Run: headless pygame with SDL's dummy video driver; simulated clock (each Clock.tick advances the game by its frame time, no real sleeping); random seed 0; keys injected as events and as key.get_pressed() state; mouse plan: one left click at the window centre at the start of phase 2, then a move to the lower-right quarter at the start of phase 3; restart key C tapped at the start of phases 3 and 4.
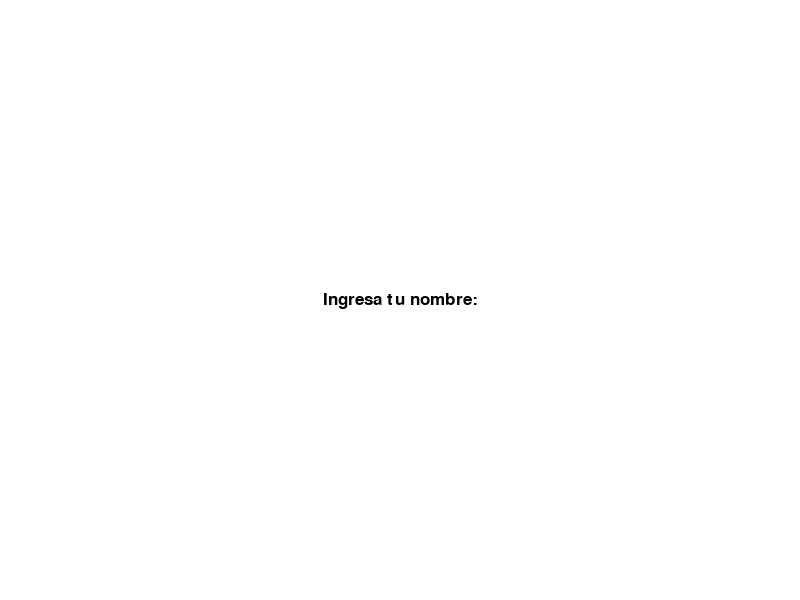
Frame 1 of 4 · flips 1–60 · no input
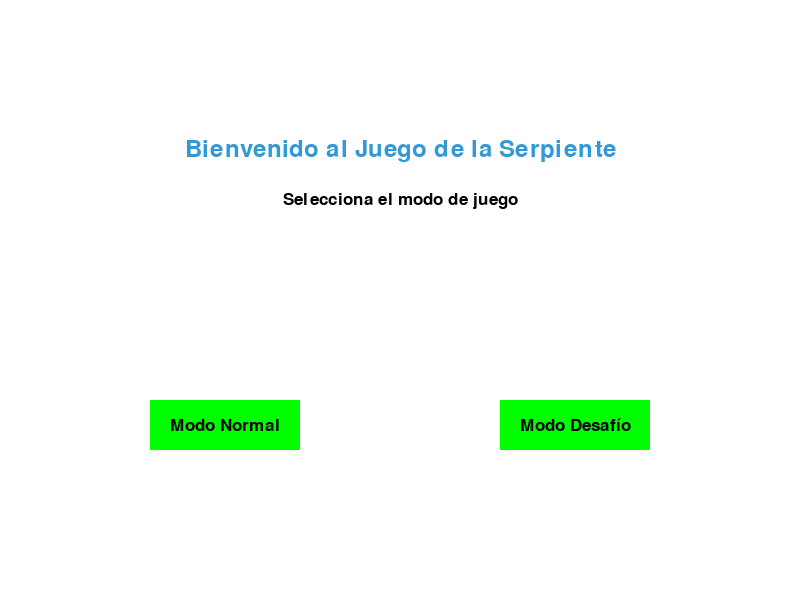
Frame 2 of 4 · flips 61–180 · clicked the window centre · tapped SPACE, RETURN · held RIGHT (→), D
Frame 3 of 4 · flips 181–300 · moved the mouse to the lower-right quarter · tapped C · held DOWN (↓), S · screen unchanged from frame 2, image omitted
Frame 4 of 4 · flips 301–420 · tapped C · held LEFT (←), A, UP (↑), W · screen unchanged from frame 3, image omitted

The pygame program that drew these frames:

import pygame  # Importar la librería pygame
import time  # Importar la librería time para pausar
import random  # Importar la librería random para la generación aleatoria de números

# Inicializar Pygame
pygame.init()

# Definición de colores en RGB
WHITE = (255, 255, 255)  # Blanco
BLACK = (0, 0, 0)  # Negro
RED = (213, 50, 80)  # Rojo
GREEN = (0, 255, 0)  # Verde
BLUE = (50, 153, 213)  # Azul
GREY = (169, 169, 169)  # Gris
YELLOW = (255, 255, 0)  # Amarillo para la cabeza de la serpiente

# Dimensiones de la pantalla
WIDTH, HEIGHT = 800, 600  # Aumentar tamaño para una mejor visualización
dis = pygame.display.set_mode((WIDTH, HEIGHT))
pygame.display.set_caption('Juego de la Serpiente')

# Altura de la barra superior
TOP_BAR_HEIGHT = 50

# Reloj para controlar la velocidad del juego
clock = pygame.time.Clock()

# Tamaño y velocidad de la serpiente
snake_block = 15
snake_speed = 15

# Fuentes para texto
font_style = pygame.font.SysFont("bahnschrift", 25)  # Fuente más pequeña para mensajes de pérdida
score_font = pygame.font.SysFont("comicsansms", 35)  # Fuente para la puntuación

# Variables globales
player_name = ""  # Nombre del jugador

# Función para mostrar la puntuación
def your_score(score):
    pygame.draw.rect(dis, GREY, [0, 0, WIDTH, TOP_BAR_HEIGHT])  # Color de fondo para el encabezado
    value = score_font.render(f"Jugador: {player_name}  |  Puntuación: " + str(score), True, BLACK)  # Texto en negro
    dis.blit(value, [10, 10])

# Función para dibujar la serpiente
def our_snake(snake_block, snake_list):
    for i, x in enumerate(snake_list):
        if i == len(snake_list) - 1:  # Si es la cabeza
            pygame.draw.rect(dis, YELLOW, [x[0], x[1], snake_block, snake_block])  # Cabeza en amarillo
        else:
            pygame.draw.rect(dis, GREEN, [x[0], x[1], snake_block, snake_block])  # Cuerpo en verde

# Función para mostrar mensajes
def message(msg, color, y_displace=0):
    mesg = font_style.render(msg, True, color)  # Crear el mensaje
    mesg_rect = mesg.get_rect(center=(WIDTH / 2, HEIGHT / 2 + TOP_BAR_HEIGHT + y_displace))  # Centrando el mensaje
    dis.blit(mesg, mesg_rect)  # Colocar el mensaje en la pantalla

# Función de pantalla de inicio
def game_intro():
    global player_name
    intro = True
    name_entered = False  # Variable para controlar si el nombre fue ingresado

    while intro:
        dis.fill(WHITE)  # Fondo blanco

        if not name_entered:
            # Campo para ingresar el nombre del jugador
            player_name = input_name()
            name_entered = True  # Marcar que el nombre fue ingresado

        # Mensaje de bienvenida
        draw_text("Bienvenido al Juego de la Serpiente", score_font, BLUE, dis, WIDTH // 2, HEIGHT // 4)
        draw_text("Selecciona el modo de juego", font_style, BLACK, dis, WIDTH // 2, HEIGHT // 3)

        # Botones para seleccionar modo
        button("Modo Normal", 150, 400, 150, 50, GREEN, BLUE, "mode_normal")
        button("Modo Desafío", 500, 400, 150, 50, GREEN, BLUE, "mode_challenge")

        pygame.display.update()  # Actualizar pantalla

        for event in pygame.event.get():
            if event.type == pygame.QUIT:
                pygame.quit()
                quit()

# Función para ingresar el nombre del jugador
def input_name():
    name = ""
    input_active = True
    while input_active:
        dis.fill(WHITE)
        draw_text("Ingresa tu nombre:", font_style, BLACK, dis, WIDTH // 2, HEIGHT // 2)
        draw_text(name, font_style, BLUE, dis, WIDTH // 2, HEIGHT // 2 + 40)
        pygame.display.update()

        for event in pygame.event.get():
            if event.type == pygame.QUIT:
                pygame.quit()
                quit()
            if event.type == pygame.KEYDOWN:
                if event.key == pygame.K_RETURN:  # Presionar Enter para confirmar
                    input_active = False
                elif event.key == pygame.K_BACKSPACE:  # Borrar el último carácter
                    name = name[:-1]
                else:
                    name += event.unicode  # Agregar el carácter a la cadena

    return name

# Función principal del juego
def gameLoop(mode='normal'):
    game_over = False  # Indica si el juego ha terminado
    game_close = False  # Indica si el jugador ha perdido

    # Variables de posición de la serpiente
    x1 = WIDTH / 2
    y1 = (HEIGHT / 2) + (TOP_BAR_HEIGHT / 2)  # Ajustar posición inicial debajo de la barra

    # Cambios en la posición
    x1_change = 0
    y1_change = 0

    snake_List = []  # Lista para las partes de la serpiente
    Length_of_snake = 1  # Longitud inicial de la serpiente

    # Generación de la fruta en una posición aleatoria
    foodx = round(random.randrange(0, WIDTH - snake_block) / snake_block) * snake_block
    foody = round(random.randrange(TOP_BAR_HEIGHT, HEIGHT - snake_block) / snake_block) * snake_block

    # Variables de modo de juego
    challenge_selected = False

    # Desafío diario
    challenge_active = False
    challenge_goal = 5  # Número de frutas para completar el desafío
    fruits_eaten = 0  # Frutas comidas
    challenge_completed = False  # Estado del desafío

    # Desafíos específicos
    if mode == 'challenge_1':
        challenge_goal = 10  # Ejemplo: meta del desafío 1
    elif mode == 'challenge_random':
        challenge_goal = random.randint(5, 15)  # Ejemplo: meta aleatoria

    while not game_over:  # Bucle principal del juego

        while game_close:  # Cuando el jugador pierde
            dis.fill(WHITE)  # Limpiar la pantalla
            your_score(Length_of_snake - 1)  # Mostrar puntuación final
            message("¡Has perdido! Presiona C para reiniciar", RED, -50)
            message("Q para salir o M para menú", RED, 0)
            pygame.display.update()  # Actualizar la pantalla

            for event in pygame.event.get():
                if event.type == pygame.KEYDOWN:
                    if event.key == pygame.K_q:  # Opción de salir
                        game_over = True
                        game_close = False
                    if event.key == pygame.K_c:  # Reiniciar el juego
                        gameLoop(mode)
                    if event.key == pygame.K_m:  # Volver al menú principal
                        game_intro()

        for event in pygame.event.get():
            if event.type == pygame.QUIT:
                game_over = True
            if event.type == pygame.KEYDOWN:  # Detectar teclas presionadas
                if event.key == pygame.K_LEFT and x1_change == 0:  # Movimiento a la izquierda
                    x1_change = -snake_block
                    y1_change = 0
                elif event.key == pygame.K_RIGHT and x1_change == 0:  # Movimiento a la derecha
                    x1_change = snake_block
                    y1_change = 0
                elif event.key == pygame.K_UP and y1_change == 0:  # Movimiento hacia arriba
                    y1_change = -snake_block
                    x1_change = 0
                elif event.key == pygame.K_DOWN and y1_change == 0:  # Movimiento hacia abajo
                    y1_change = snake_block
                    x1_change = 0

        # Verificación de colisiones con los bordes
        if x1 >= WIDTH or x1 < 0 or y1 >= HEIGHT or y1 < TOP_BAR_HEIGHT:
            game_close = True

        # Actualizar la posición de la serpiente
        x1 += x1_change
        y1 += y1_change
        dis.fill(WHITE)  # Limpiar la pantalla

        # Dibujar el borde del área de juego
        pygame.draw.rect(dis, BLACK, [0, TOP_BAR_HEIGHT, WIDTH, HEIGHT - TOP_BAR_HEIGHT], 2)

        # Dibujar la fruta
        pygame.draw.rect(dis, RED, [foodx, foody, snake_block, snake_block])

        # Actualizar la lista de la serpiente
        snake_Head = []
        snake_Head.append(x1)
        snake_Head.append(y1)
        snake_List.append(snake_Head)

        # Mantener la longitud de la serpiente
        if len(snake_List) > Length_of_snake:
            del snake_List[0]

        # Verificar colisión con el cuerpo de la serpiente
        for x in snake_List[:-1]:
            if x == snake_Head:
                game_close = True

        # Dibujar la serpiente
        our_snake(snake_block, snake_List)

        # Mostrar la puntuación
        your_score(Length_of_snake - 1)

        pygame.display.update()  # Actualizar la pantalla

        # Verificar si la serpiente ha comido la fruta
        if abs(x1 - foodx) < snake_block and abs(y1 - foody) < snake_block:
            foodx = round(random.randrange(0, WIDTH - snake_block) / snake_block) * snake_block
            foody = round(random.randrange(TOP_BAR_HEIGHT, HEIGHT - snake_block) / snake_block) * snake_block
            Length_of_snake += 1  # Aumentar la longitud de la serpiente
            fruits_eaten += 1  # Aumentar el contador de frutas comidas

            # Verificar si se ha completado un desafío
            if fruits_eaten >= challenge_goal:
                challenge_completed = True  # Marcar el desafío como completado

        # Terminar el juego si el desafío está completo y la serpiente ha chocado
        if challenge_completed and game_close:
            game_close = True
            game_over = True

        clock.tick(snake_speed)  # Controlar la velocidad del juego

    pygame.quit()  # Salir de pygame
    quit()  # Salir del script

# Función para dibujar texto centrado
def draw_text(text, font, color, surface, x, y):
    textobj = font.render(text, True, color)
    textrect = textobj.get_rect(center=(x, y))
    surface.blit(textobj, textrect)

# Función para los botones del menú
def button(msg, x, y, w, h, ic, ac, action=None):
    mouse = pygame.mouse.get_pos()
    click = pygame.mouse.get_pressed()

    if x + w > mouse[0] > x and y + h > mouse[1] > y:
        pygame.draw.rect(dis, ac, (x, y, w, h))
        if click[0] == 1 and action != None:
            if action == "mode_normal":
                gameLoop('normal')
            elif action == "mode_challenge":
                gameLoop('challenge')
    else:
        pygame.draw.rect(dis, ic, (x, y, w, h))

    textSurf = font_style.render(msg, True, BLACK)
    textRect = textSurf.get_rect(center=((x + (w / 2)), (y + (h / 2))))
    dis.blit(textSurf, textRect)

# Iniciar la pantalla de introducción
game_intro()
